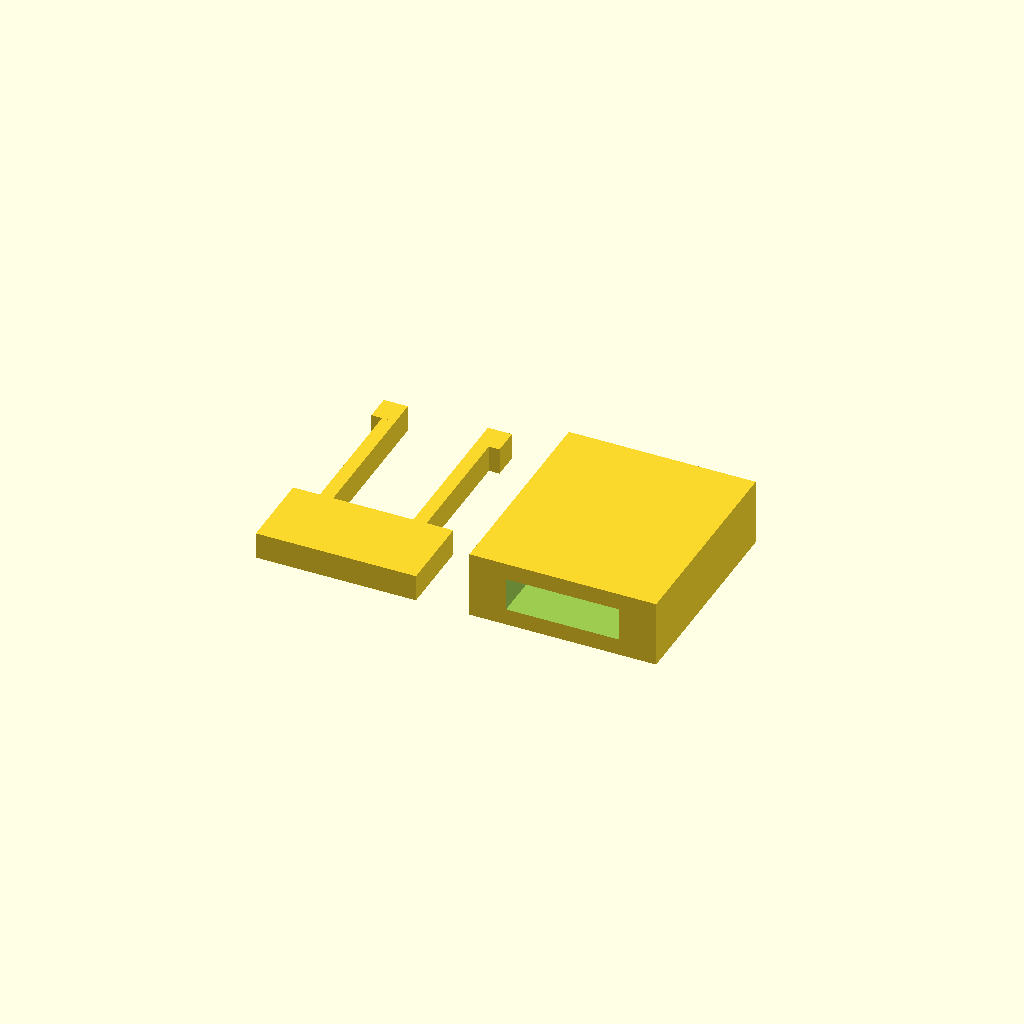
Cell 1: the model at its default parameters.
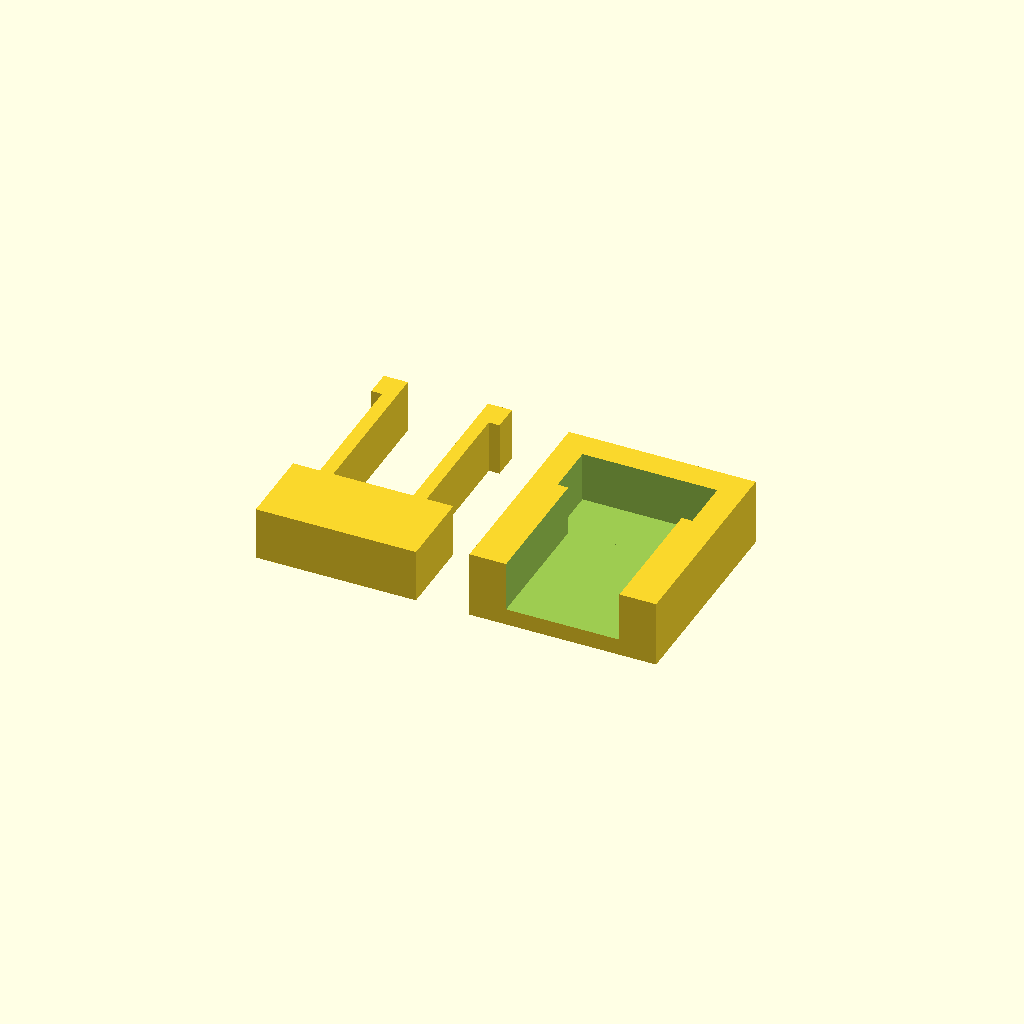
Cell 2 — h set to 4, the other parameters unchanged.
One fixed orthographic camera (rotation 55°, 0°, 25°; colour scheme Cornfield) for every cell.
The OpenSCAD source (scripts/dev/resin-lab/models/snap.scad):
// Paprastas modelis tvirtoms dervoms: spragtukas iš dviejų dalių, spausdinamų
// greta, gulsčių. Kištukas su dviem lanksčiomis kojelėmis įstumiamas į lizdą:
// užkabos susispaudžia kanale ir išsiskečia kameroje. Pavyko = įsispaudžia ir
// laikosi; kojelės lūžta = derva per trapi arba perkietinta.
leg = 1.0;       // kojelės storis, mm
tol = 0.25;      // tarpas lizde
h = 2;           // kištuko storis
barb = 0.8;      // užkabos iškyša į šoną
// kištukas: galvutė y 0..6, kojelės y 6..18, užkabos kojelių galuose
cube([12, 6, h]);
translate([2, 6, 0]) cube([leg, 12, h]);
translate([10 - leg, 6, 0]) cube([leg, 12, h]);
translate([2 - barb, 16, 0]) cube([barb + leg, 2, h]);
translate([10 - leg, 16, 0]) cube([barb + leg, 2, h]);
// lizdas: kanalas 10 mm, už jo kamera užkaboms
translate([16, 0, 0]) difference() {
  cube([14, 16, 5]);
  translate([3 - tol, -0.1, 1.5 - tol]) cube([8 + 2*tol, 10.2, h + 2*tol]);
  translate([3 - barb - tol, 10, 1.5 - tol]) cube([8 + 2*barb + 2*tol, 4, h + 2*tol]);
}
Parameter table extracted from the source (name, type, default, range or options):
leg: number, default 1
tol: number, default 0.25
h: number, default 2
barb: number, default 0.8
